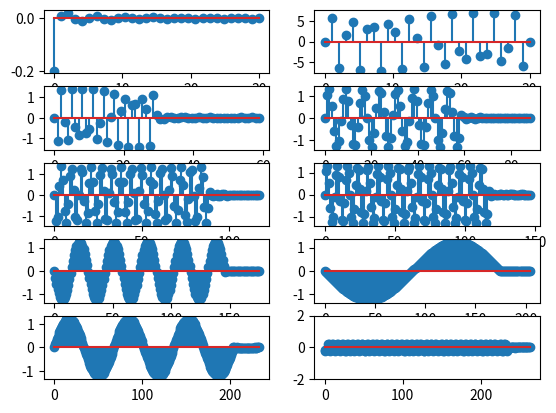

Reproduce this figure in Python.
# -*- coding: utf-8 -*-
"""
Created on Wed Jul 24 09:59:03 2019

@author: cb.en.u4ece18512
"""

import matplotlib.pyplot as plt
import numpy as np
from scipy import signal

n = np.linspace(0,30,30)

h = np.sinc(2*np.pi*n+(np.pi/2))
plt.subplot(5,2,1)
plt.stem(n,h)

freq = 10
x1 = 7*np.sin(2*np.pi*n*freq)
plt.subplot(5,2,2)
n = np.linspace(0,30,30)
plt.stem(n,x1)

plt.subplot(5,2,3)
x1 = 7*np.sin(2*np.pi*n*freq)
n = np.linspace(0,59,59)
plt.stem(n,np.convolve(x1,h)) 

freq = 50
plt.subplot(5,2,4)
x1 = 7*np.sin(2*np.pi*n*freq)
n = np.linspace(0,88,88)
plt.stem(n,np.convolve(x1,h))

freq = 70
plt.subplot(5,2,5)
x1 = 7*np.sin(2*np.pi*n*freq/400)
n = np.linspace(0,117,117)
plt.stem(n,np.convolve(x1,h))

freq = 100
plt.subplot(5,2,6)
x1 = 7*np.sin(2*np.pi*n*freq)
n = np.linspace(0,146,146)
plt.stem(n,np.convolve(x1,h))

freq =150
plt.subplot(5,2,7) 
x1 = 7*np.sin(2*np.pi*n*freq)
n = np.linspace(0,175,175)
plt.stem(n,np.convolve(x1,h))  

freq=175
plt.subplot(5,2,8)
x1 = 7*np.sin(2*np.pi*n*freq)
n = np.linspace(0,204,204)
plt.stem(n,np.convolve(x1,h)) 

freq = 200
plt.subplot(5,2,9)
x1 = 7*np.sin(2*np.pi*n*freq)
n = np.linspace(0,233,233)
plt.stem(n,np.convolve(x1,h))

plt.subplot(5,2,10)
plt.ylim(-2,2)
ip = signal.square(n,duty=0.5)
n = np.linspace(0,262,262)
plt.stem(n,np.convolve(ip,h))